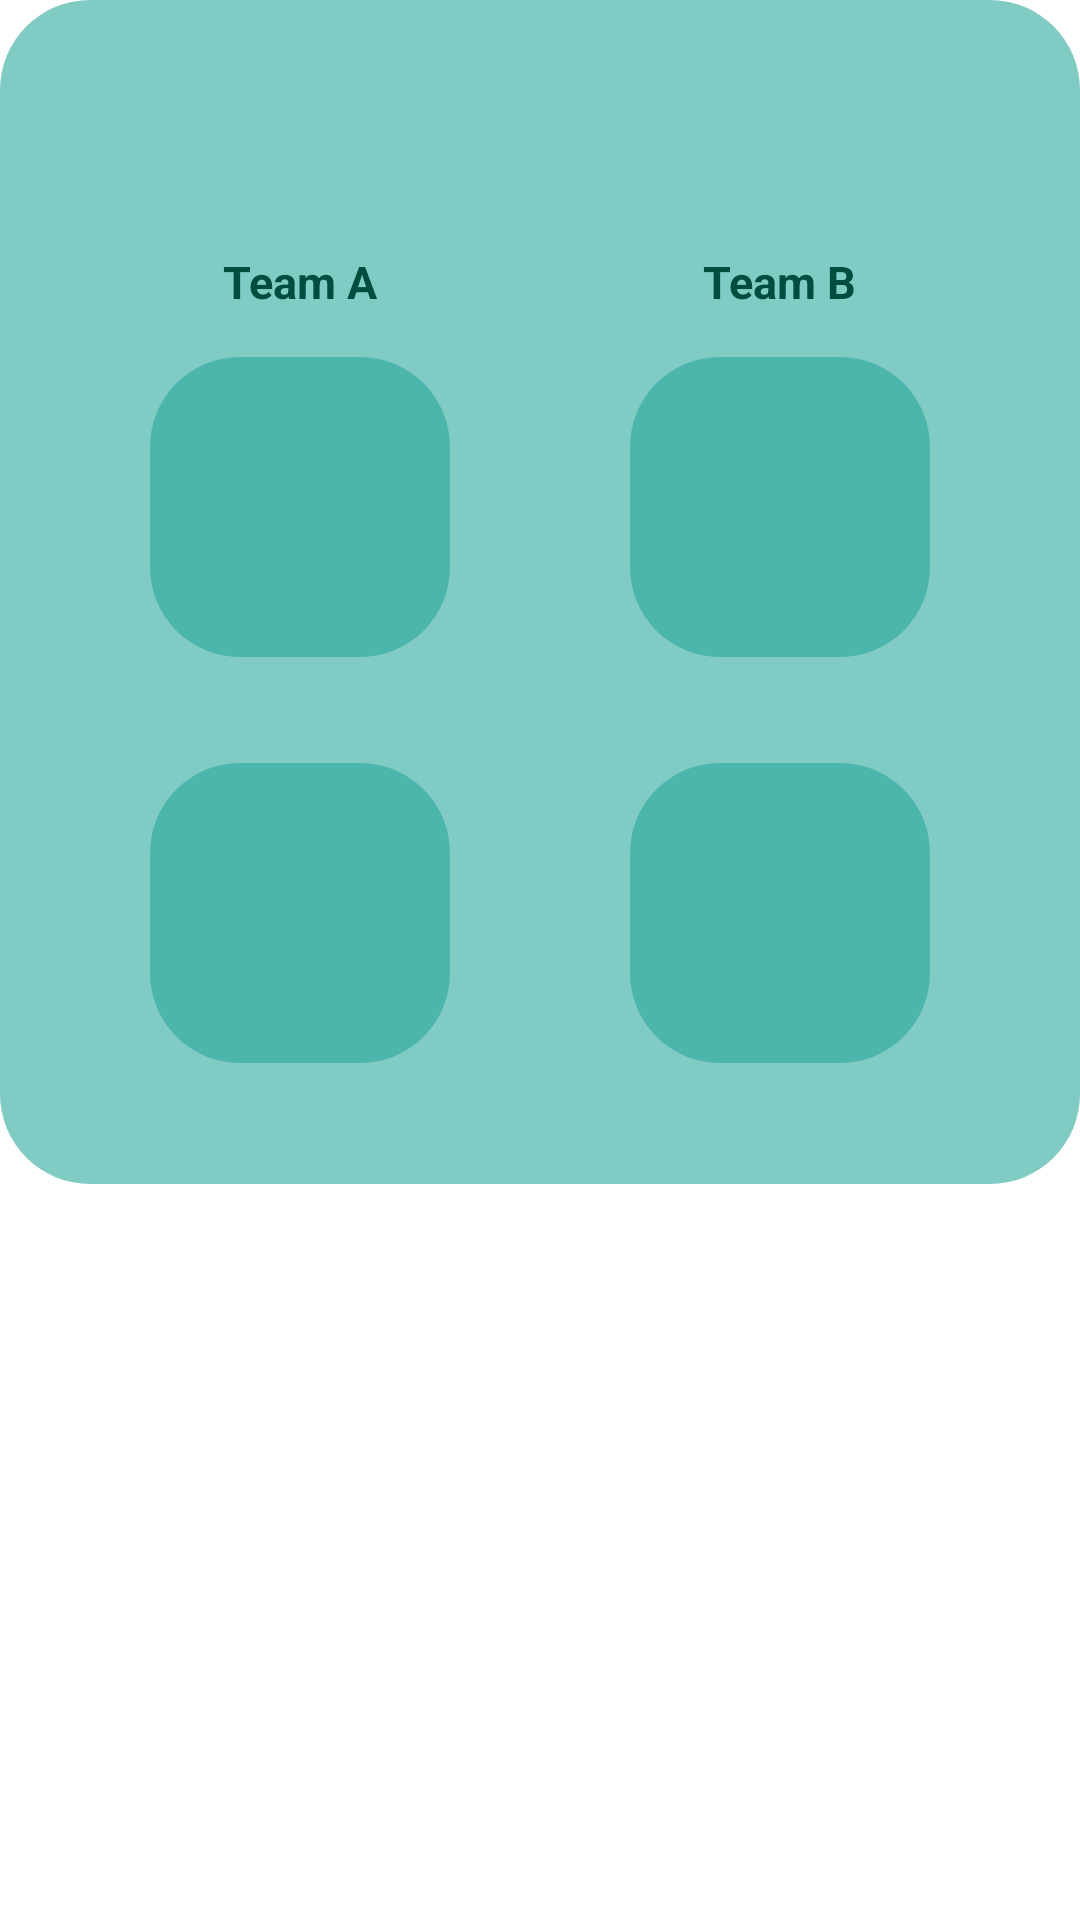

Here is an Android app screen rendered from its layout file. Give the layout XML and the strings, colors and styles it references.
<!-- AndroidManifest.xml: application theme Theme.MobileDev2023 -->
<!-- res/layout/match_tile.xml -->
<?xml version="1.0" encoding="utf-8"?>
<androidx.constraintlayout.widget.ConstraintLayout xmlns:android="http://schemas.android.com/apk/res/android"
    android:layout_width="match_parent"
    android:layout_height="match_parent">

    <LinearLayout
        android:id="@+id/tile_container"
        android:layout_width="match_parent"
        android:layout_height="wrap_content"
        android:orientation="vertical"
        android:background="@drawable/rounded_bg2"
        android:padding="20dp"
        android:visibility="visible">

    <TextView
            android:id="@+id/text_tile_title"
            android:layout_width="wrap_content"
            android:layout_height="wrap_content"
            android:textColor="@color/teal_900"
            android:textSize="15sp"
            android:textStyle="bold" />

        <TextView
            android:id="@+id/text_time"
            android:layout_width="wrap_content"
            android:layout_height="wrap_content"
            android:textColor="@color/teal_900"
            android:textSize="15sp"
            android:textStyle="bold"
            android:layout_marginTop="8dp"
            android:layout_marginBottom="15dp"/>

        <LinearLayout
            android:id="@+id/tile_row"
            android:layout_height="wrap_content"
            android:orientation="horizontal"
            android:layout_width="match_parent">

            
            <LinearLayout
                android:id="@+id/team_a_container"
                android:layout_width="0dp"
                android:layout_height="wrap_content"
                android:layout_weight="1"
                android:orientation="vertical"
                android:gravity="center_horizontal">

                <TextView
                    android:id="@+id/text_team_a"
                    android:layout_width="wrap_content"
                    android:layout_height="wrap_content"
                    android:text="Team A"
                    android:textColor="@color/teal_900"
                    android:textSize="15sp"
                    android:textStyle="bold"/>

                
                <TextView
                    android:id="@+id/text_icon_a_1"
                    android:layout_width="100dp"
                    android:layout_height="100dp"
                    android:background="@drawable/rounded_bg3"
                    android:gravity="center"
                    android:textColor="@android:color/white"
                    android:textSize="40dp"
                    android:textStyle="bold"
                android:layout_marginTop="15dp"/>


                <TextView
                    android:id="@+id/text_player_a_1"
                    android:layout_width="wrap_content"
                    android:layout_height="wrap_content"
                    android:textColor="@color/teal_900"
                    android:textSize="15sp"
                    android:textStyle="bold"/>

                
                <TextView
                    android:id="@+id/text_icon_a_2"
                    android:layout_width="100dp"
                    android:layout_height="100dp"
                    android:background="@drawable/rounded_bg3"
                    android:gravity="center"
                    android:textColor="@android:color/white"
                    android:textSize="40dp"
                    android:textStyle="bold"
                    android:layout_marginTop="15dp"/>

                <TextView
                    android:id="@+id/text_player_a_2"
                    android:layout_width="wrap_content"
                    android:layout_height="wrap_content"
                    android:textColor="@color/teal_900"
                    android:textSize="15sp"
                    android:textStyle="bold"/>

            </LinearLayout>

            
            <LinearLayout
                android:id="@+id/team_b_container"
                android:layout_width="0dp"
                android:layout_height="wrap_content"
                android:layout_weight="1"
                android:orientation="vertical"
                android:gravity="center_horizontal">

                <TextView
                    android:id="@+id/text_team_b"
                    android:layout_width="wrap_content"
                    android:layout_height="wrap_content"
                    android:text="Team B"
                    android:textColor="@color/teal_900"
                    android:textSize="15sp"
                    android:textStyle="bold"/>

                
                <TextView
                    android:id="@+id/text_icon_b_1"
                    android:layout_width="100dp"
                    android:layout_height="100dp"
                    android:background="@drawable/rounded_bg3"
                    android:gravity="center"
                    android:textColor="@android:color/white"
                    android:textSize="40dp"
                    android:textStyle="bold"
                    android:layout_marginTop="15dp"/>

                <TextView
                    android:id="@+id/text_player_b_1"
                    android:layout_width="wrap_content"
                    android:layout_height="wrap_content"
                    android:textColor="@color/teal_900"
                    android:textSize="15sp"
                    android:textStyle="bold"/>

                
                <TextView
                    android:id="@+id/text_icon_b_2"
                    android:layout_width="100dp"
                    android:layout_height="100dp"
                    android:background="@drawable/rounded_bg3"
                    android:gravity="center"
                    android:textColor="@android:color/white"
                    android:textSize="40dp"
                    android:textStyle="bold"
                    android:layout_marginTop="15dp"/>

                <TextView
                    android:id="@+id/text_player_b_2"
                    android:layout_width="wrap_content"
                    android:layout_height="wrap_content"
                    android:textColor="@color/teal_900"
                    android:textSize="15sp"
                    android:textStyle="bold"/>
            </LinearLayout>
        </LinearLayout>
    </LinearLayout>
</androidx.constraintlayout.widget.ConstraintLayout>
<!-- resources referenced by this layout -->
<resources>
  <color name="teal_900">#FF004D40</color>
  <!-- drawable rounded_bg2 (drawable) -->
  <shape xmlns:android="http://schemas.android.com/apk/res/android"
      android:shape="rectangle">
      <corners android:radius="30dp" /> 
      <solid android:color="@color/teal_200" /> 
  </shape>
  <!-- drawable rounded_bg3 (drawable) -->
  <shape xmlns:android="http://schemas.android.com/apk/res/android"
      android:shape="rectangle">
      <corners android:radius="30dp" /> 
      <solid android:color="@color/teal_300" /> 
  </shape>
  <style name="Theme.MobileDev2023" parent="Theme.MaterialComponents.DayNight.DarkActionBar">
          
          <item name="colorPrimary">@color/purple_500</item>
          <item name="colorPrimaryVariant">@color/purple_700</item>
          <item name="colorOnPrimary">@color/white</item>
          
          <item name="colorSecondary">@color/teal_200</item>
          <item name="colorSecondaryVariant">@color/teal_700</item>
          <item name="colorOnSecondary">@color/black</item>
          
          <item name="android:statusBarColor">?attr/colorPrimaryVariant</item>
          
      </style>
  <color name="teal_200">#FF80CBC4</color>
  <color name="teal_300">#FF4DB6AC</color>
  <color name="white">#FFFFFFFF</color>
  <color name="teal_700">#FF00796B</color>
  <color name="black">#FF000000</color>
  <!-- not gathered from this repository: default colours our renderer supplied (Android Studio template values) -->
  <color name="purple_500">#FF6200EE</color>
  <color name="purple_700">#FF3700B3</color>
</resources>
